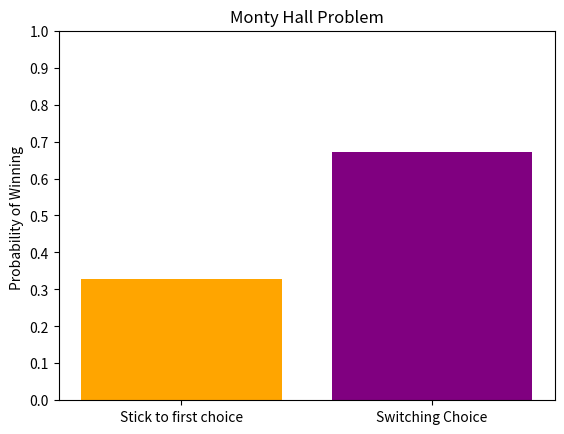

Write the Python code that produced this figure.
import numpy as np
import matplotlib.pyplot as plt

win_switch=0
win_stick=0

for i in range(10000):
    choices=[0,0,0]
    reward_gate=np.random.randint(1,4)
    choices[reward_gate-1]=1
    door_opened=np.random.randint(1,4)
    
    if(choices[door_opened-1] == 1 and choices[reward_gate - 1] == 1):
        win_stick=win_stick+1
    else:
        win_switch=win_switch+1

prob_stick = win_stick/10000
prob_switch = win_switch/10000
    

xlabels = ["Stick to first choice", "Switching Choice"]
scenario = [prob_stick, prob_switch]

plt.bar(xlabels, scenario, color=["orange", "purple"])
plt.title("Monty Hall Problem")
plt.ylabel("Probability of Winning ")
plt.yticks(np.arange(0, 1.1, 0.1))
plt.show()